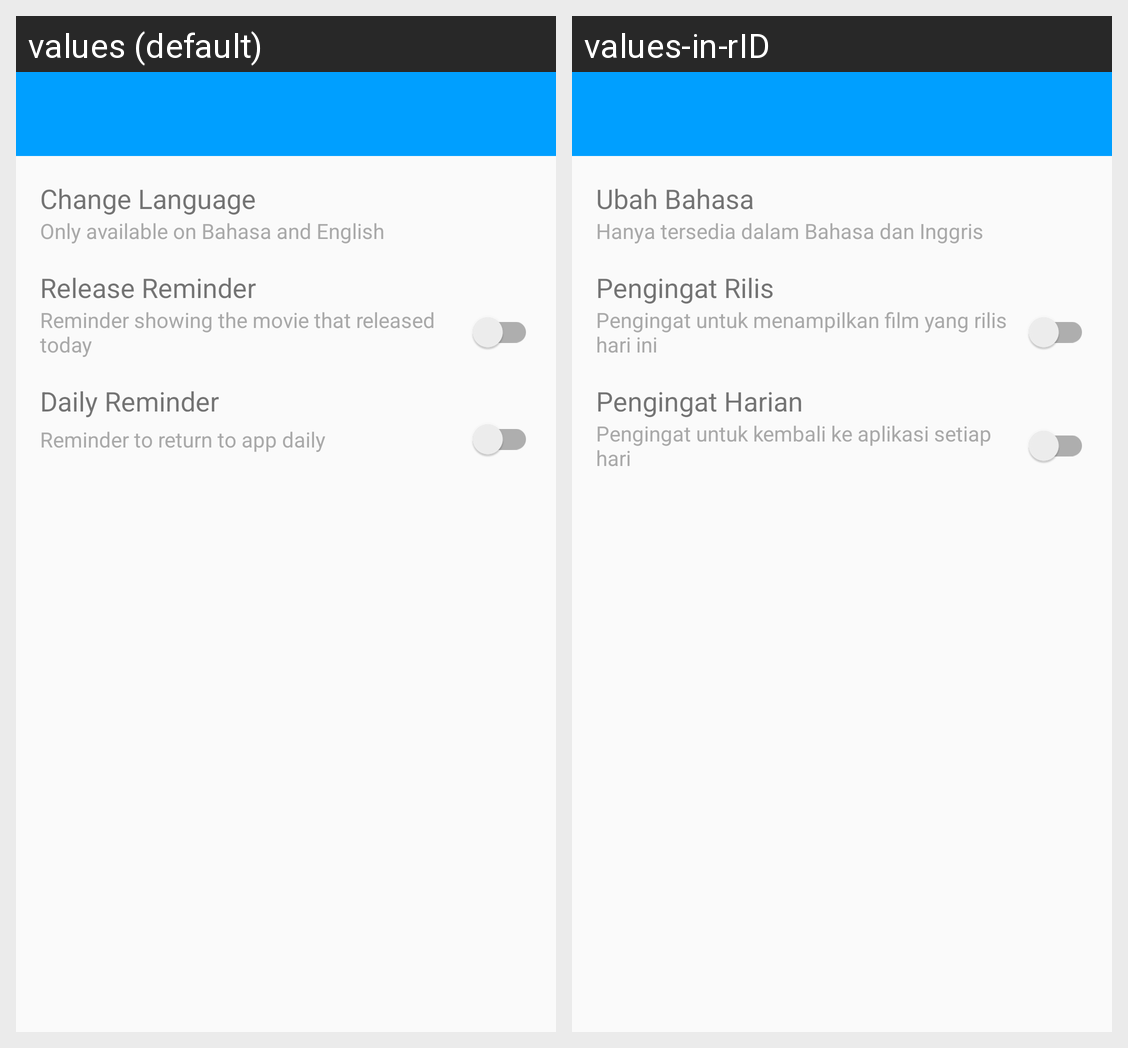

For this localized Android screen grid, give each drawn string resource with its value in every locale shown.
Android screen res/layout/activity_setting.xml rendered under 2 locales, left to right: values (default), values-in-rID. Device: Nexus 5 (rendered at 1080×1920; each locale shown at half size, 540×960, under a caption strip naming it); theme AppTheme.
Strings drawn on this screen, with the default value and each locale's value (text and hints the layout hard-codes, and strings that could not be matched under every locale, appear in the picture but are not listed):

lang
  values: Change Language
  values-in-rID: Ubah Bahasa

lang_subtitle
  values: Only available on Bahasa and English
  values-in-rID: Hanya tersedia dalam Bahasa dan Inggris

release_reminder_title
  values: Release Reminder
  values-in-rID: Pengingat Rilis

release_reminder_subtitle
  values: Reminder showing the movie that released today
  values-in-rID: Pengingat untuk menampilkan film yang rilis hari ini

daily_reminder_title
  values: Daily Reminder
  values-in-rID: Pengingat Harian

daily_reminder_subtitle
  values: Reminder to return to app daily
  values-in-rID: Pengingat untuk kembali ke aplikasi setiap hari
